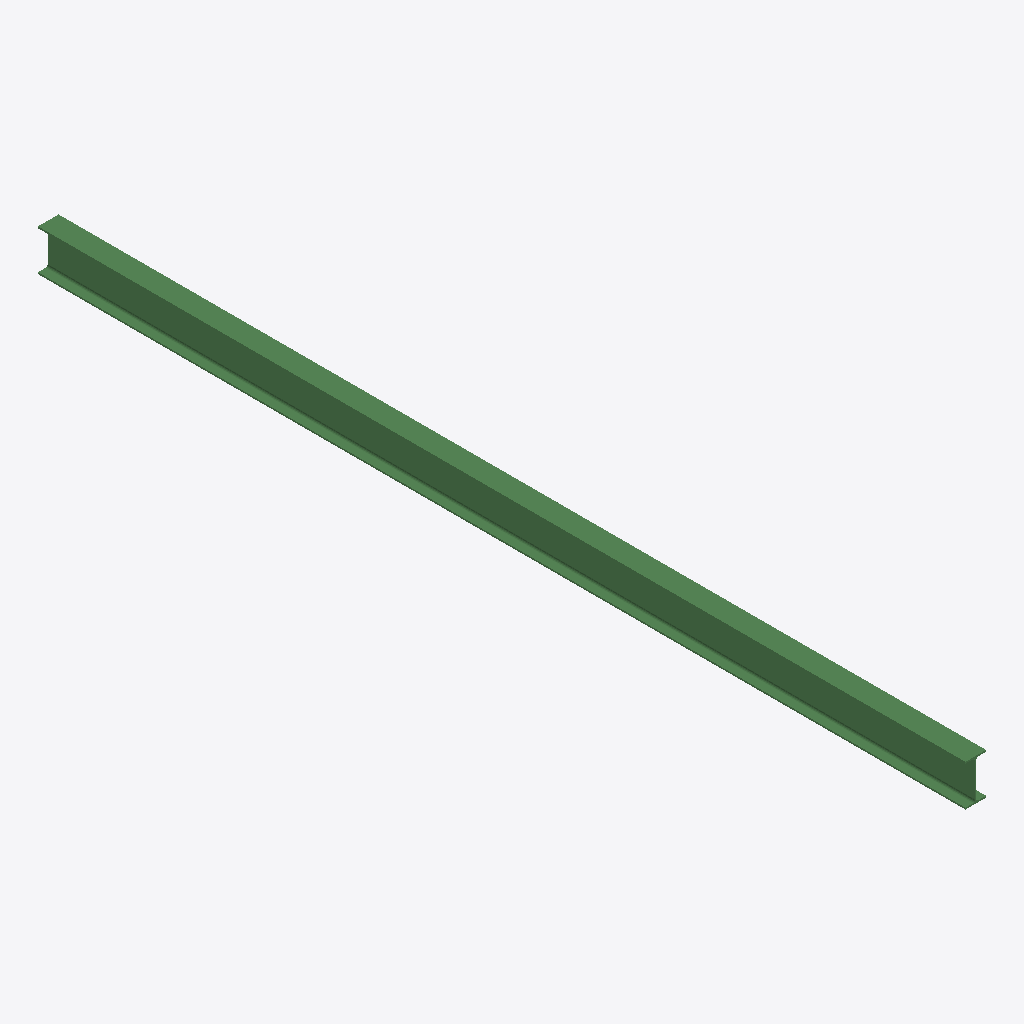
Isometric view of an IFC building model (IFC-SPF (STEP), schema IFC2X3, length unit millimetre), seen from the south-west, elements coloured by IFC class: 1 beam (green).
Extent 0.1 m × 6.1 m × 0.3 m (x, y, z). Storeys (1): Undefined at 0.00 m. Elements (1): 1 IfcBeam.

HEADER;
FILE_DESCRIPTION(('ViewDefinition[AISC_Steel_Detailing]','Option [BaseQuantities:Off]','Option [GridExport:On]','Option [Assemblies:Off]','Option [Bolts:On]','Option [Rebars:On]','Option [PourObjects:Off]','Option [Welds:On]','Option [SurfaceTreatments:On]','Option [LocationBy:0]','Option [ViewColors:Off]','Option [SectionedSpine:Off]','[2 more]'),'2;1');
FILE_NAME('b_421_Qty_1.ifc','2026-05-16T11:53:02',('GIOVANNIPC\\gcorrea'),('Structural Designer'),'IFC Database version: Work','Tekla Structures 2020 Service Pack 5, IFC Export','');
FILE_SCHEMA(('IFC2X3'));
ENDSEC;
DATA;
#37=IFCPROJECT('2G7ZFDNE16yBDU14FA92Me',#5,'Proyecto',$,$,$,$,(#11),#36);
#39=IFCSITE('2xvEzEinjBTea80yOTcujY',#5,'Obra',$,$,#38,$,$,.ELEMENT.,$,$,$,$,$);
#41=IFCBUILDING('3FHUYPcdPBIg6Fk2uTfnIU',#5,'Undefined',$,$,#40,$,$,.ELEMENT.,$,$,$);
#43=IFCBUILDINGSTOREY('29hdEUCErFze9E_VIAceOd',#5,'Undefined',$,$,#42,$,$,.ELEMENT.,0.0);
#59=IFCBEAM('0VgC2e9bT87f_AHBBQhtmN',#44,'BEAM','IPE270','IPE270',#47,#58,'ID1fa8c0a8-2657-481e-9f8a-44b2daaf7c17');
ENDSEC;
